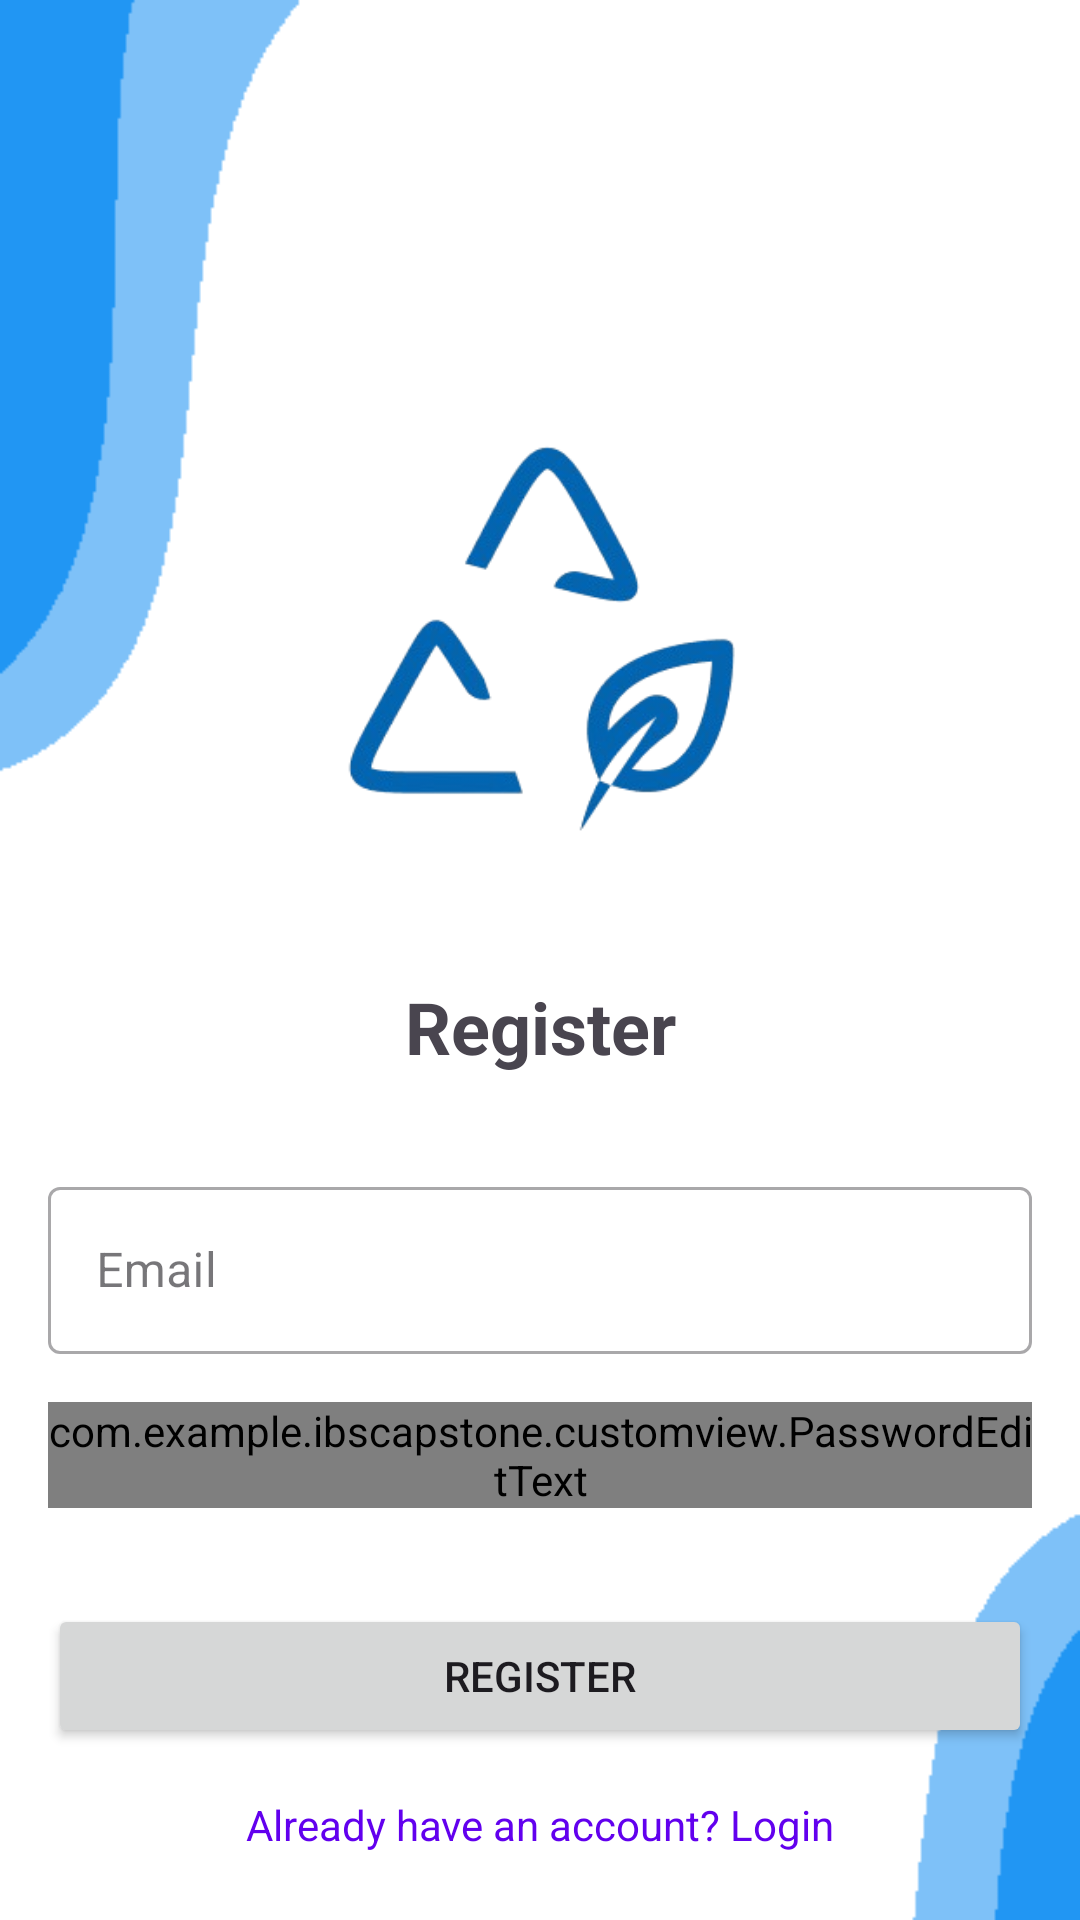

Produce the Android XML layout that renders to this screen, including the resource entries it uses.
<!-- AndroidManifest.xml: application theme Theme.IBSCapstone -->
<!-- res/layout/activity_register.xml -->
<?xml version="1.0" encoding="utf-8"?>
<androidx.constraintlayout.widget.ConstraintLayout xmlns:android="http://schemas.android.com/apk/res/android"
    xmlns:app="http://schemas.android.com/apk/res-auto"
    android:layout_width="match_parent"
    android:layout_height="match_parent"
    android:background="@drawable/bg_ibs_test"
    android:padding="16dp">

    <ImageView
        android:id="@+id/iv_waste_logo"
        android:layout_width="150dp"
        android:layout_height="150dp"
        android:layout_marginTop="120dp"
        android:src="@drawable/logo_ibs_removebg"
        app:layout_constraintEnd_toEndOf="parent"
        app:layout_constraintStart_toStartOf="parent"
        app:layout_constraintTop_toTopOf="parent" />

    <TextView
        android:id="@+id/tv_register_title"
        android:layout_width="wrap_content"
        android:layout_height="wrap_content"
        android:layout_marginTop="40dp"
        android:text="Register"
        android:textSize="24sp"
        android:textStyle="bold"
        app:layout_constraintEnd_toEndOf="parent"
        app:layout_constraintStart_toStartOf="parent"
        app:layout_constraintTop_toBottomOf="@id/iv_waste_logo" />


    <com.google.android.material.textfield.TextInputLayout
        android:id="@+id/til_register_email"
        style="@style/Widget.MaterialComponents.TextInputLayout.OutlinedBox"
        android:layout_width="match_parent"
        android:layout_height="wrap_content"
        android:layout_marginTop="32dp"
        android:hint="Email"
        app:layout_constraintTop_toBottomOf="@id/tv_register_title">

        <com.google.android.material.textfield.TextInputEditText
            android:id="@+id/ed_register_email"
            android:layout_width="match_parent"
            android:layout_height="wrap_content"
            android:inputType="textEmailAddress" />
    </com.google.android.material.textfield.TextInputLayout>

    <com.google.android.material.textfield.TextInputLayout
        android:id="@+id/til_register_password"
        style="@style/Widget.MaterialComponents.TextInputLayout.OutlinedBox"
        android:layout_width="match_parent"
        android:layout_height="wrap_content"
        android:layout_marginTop="16dp"
        android:hint="Password"
        app:layout_constraintTop_toBottomOf="@id/til_register_email">

        <com.example.ibscapstone.customview.PasswordEditText
            android:id="@+id/ed_register_password"
            android:layout_width="match_parent"
            android:layout_height="wrap_content" />
    </com.google.android.material.textfield.TextInputLayout>

    <Button
        android:id="@+id/btn_register"
        android:layout_width="match_parent"
        android:layout_height="wrap_content"
        android:layout_marginTop="32dp"
        android:text="Register"
        app:layout_constraintTop_toBottomOf="@id/til_register_password" />

    <TextView
        android:id="@+id/tv_login_link"
        android:layout_width="wrap_content"
        android:layout_height="wrap_content"
        android:layout_marginTop="16dp"
        android:text="Already have an account? Login"
        android:textColor="@color/design_default_color_primary"
        app:layout_constraintEnd_toEndOf="parent"
        app:layout_constraintStart_toStartOf="parent"
        app:layout_constraintTop_toBottomOf="@id/btn_register" />

</androidx.constraintlayout.widget.ConstraintLayout>
<!-- resources referenced by this layout -->
<resources>
  <!-- drawable bg_ibs_test: png bitmap (drawable, 3423 bytes) -->
  <!-- drawable logo_ibs_removebg: png bitmap (drawable, 31852 bytes) -->
  <style name="Theme.IBSCapstone" parent="Base.Theme.IBSCapstone" />
  <style name="Base.Theme.IBSCapstone" parent="Theme.Material3.DayNight.NoActionBar">
          
          <item name="colorPrimary">@color/colorPrimary</item>
          <item name="colorPrimaryVariant">@color/colorPrimaryVariant</item>
          <item name="colorOnPrimary">@color/colorOnPrimary</item>
          <item name="android:colorBackground">@color/colorBackground</item>
          <item name="colorOnBackground">@color/colorOnBackground</item>
      </style>
  <color name="colorPrimary">#2196F3</color>
  <color name="colorPrimaryVariant">#1976D2</color>
  <color name="colorOnPrimary">#FFFFFF</color>
  <color name="colorBackground">#FFFFFF</color>
  <color name="colorOnBackground">#000000</color>
</resources>
